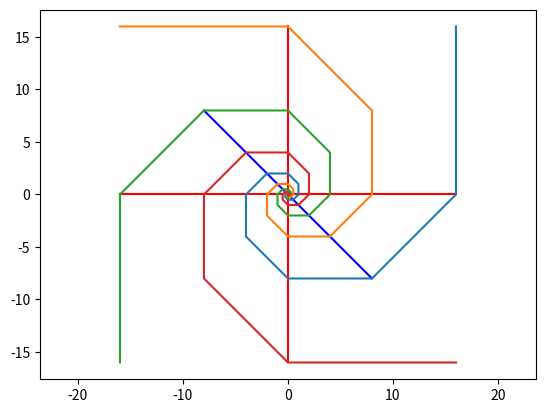

Recreate this plot in Python.
import numpy as np
import matplotlib.pyplot as plt


def x_position(n, thelta=0):
    return np.sqrt(2)**n*np.cos(n*np.pi/4+thelta)


def y_position(n, thelta=0):
    return np.sqrt(2)**n*np.sin(n*np.pi/4+thelta)


x_axis_1 = [x_position(8), x_position(8, thelta=np.pi)]
y_axis_1 = [y_position(8), y_position(8, thelta=np.pi)]
plt.plot(x_axis_1, y_axis_1, 'r')

x_axis_2 = [x_position(8, thelta=np.pi/2), x_position(8, thelta=3*np.pi/2)]
y_axis_2 = [y_position(8, thelta=np.pi/2), y_position(8, thelta=3*np.pi/2)]
plt.plot(x_axis_2, y_axis_2, 'r')

x_axis_3 = [x_position(7, thelta=0), x_position(7, thelta=np.pi)]
y_axis_3 = [y_position(7, thelta=0), y_position(7, thelta=np.pi)]
plt.plot(x_axis_3, y_axis_3, 'b')


x1 = [x_position(i, thelta=0) for i in range(-10, 10)]
y1 = [y_position(i, thelta=0) for i in range(-10, 10)]
plt.plot(x1, y1)

x2 = [x_position(i, thelta=np.pi/2) for i in range(-10, 10)]
y2 = [y_position(i, thelta=np.pi/2) for i in range(-10, 10)]
plt.plot(x2, y2)

x3 = [x_position(i, thelta=np.pi) for i in range(-10, 10)]
y3 = [y_position(i, thelta=np.pi) for i in range(-10, 10)]
plt.plot(x3, y3)

x4 = [x_position(i, thelta=3*np.pi/2) for i in range(-10, 10)]
y4 = [y_position(i, thelta=3*np.pi/2) for i in range(-10, 10)]
plt.plot(x4, y4)

plt.axis('equal')
plt.show()
